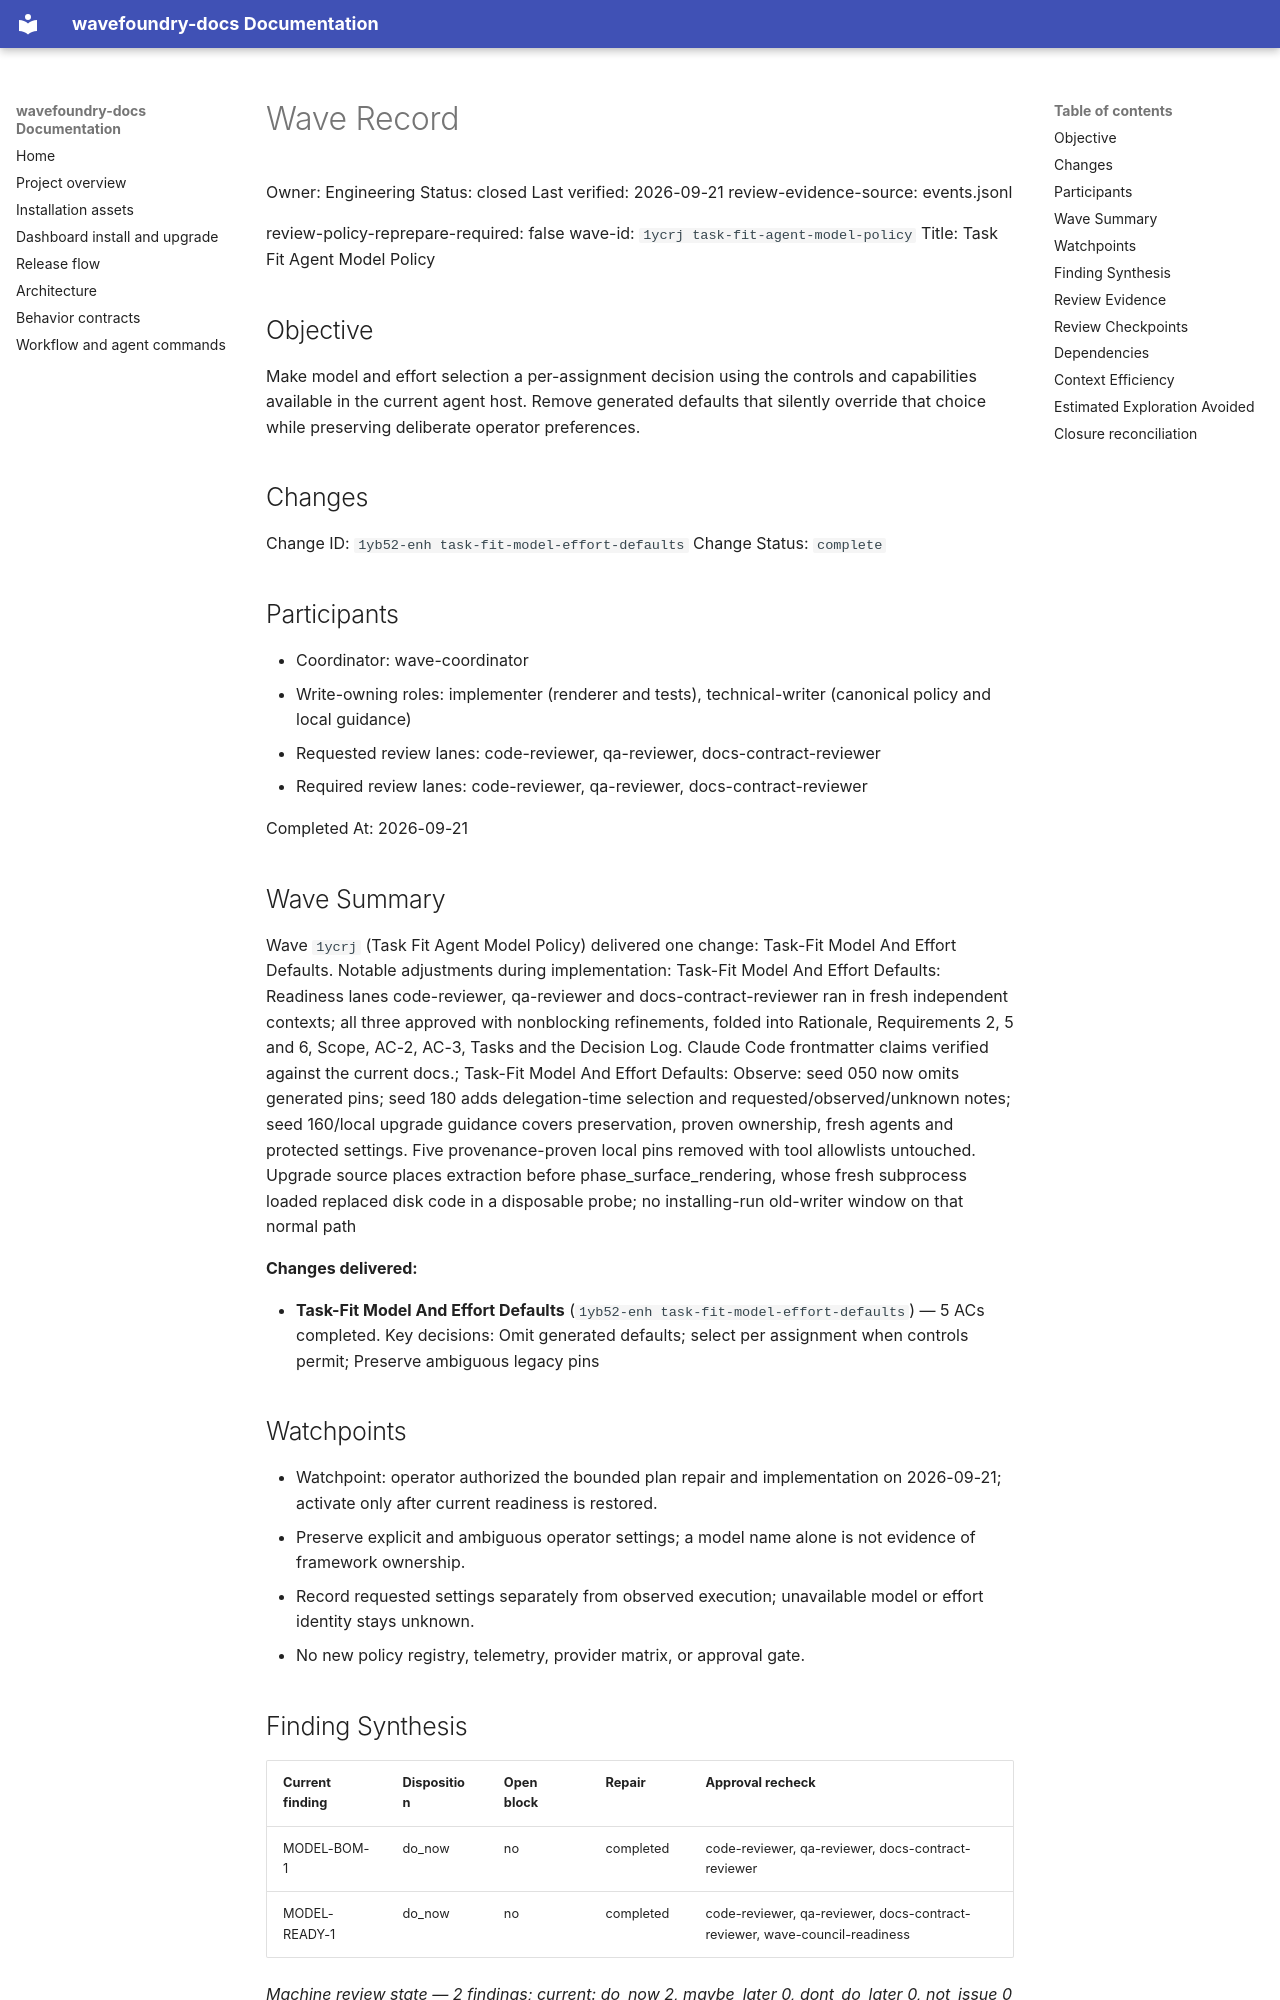

repository: coryhacking/wavefoundry · page: waves/1ycrj task-fit-agent-model-policy/wave/index.html · generator: mkdocs

# Wave Record

Owner: Engineering
Status: closed
Last verified: 2026-09-21
review-evidence-source: events.jsonl

review-policy-reprepare-required: false
wave-id: `1ycrj task-fit-agent-model-policy`
Title: Task Fit Agent Model Policy

## Objective

Make model and effort selection a per-assignment decision using the controls and capabilities available in the current agent host. Remove generated defaults that silently override that choice while preserving deliberate operator preferences.

## Changes

Change ID: `1yb52-enh task-fit-model-effort-defaults`
Change Status: `complete`

## Participants

- Coordinator: wave-coordinator
- Write-owning roles: implementer (renderer and tests), technical-writer (canonical policy and local guidance)
- Requested review lanes: code-reviewer, qa-reviewer, docs-contract-reviewer
- Required review lanes: code-reviewer, qa-reviewer, docs-contract-reviewer

Completed At: 2026-09-21

## Wave Summary

Wave `1ycrj` (Task Fit Agent Model Policy) delivered one change: Task-Fit Model And Effort Defaults. Notable adjustments during implementation: Task-Fit Model And Effort Defaults: Readiness lanes code-reviewer, qa-reviewer and docs-contract-reviewer ran in fresh independent contexts; all three approved with nonblocking refinements, folded into Rationale, Requirements 2, 5 and 6, Scope, AC-2, AC-3, Tasks and the Decision Log. Claude Code frontmatter claims verified against the current docs.; Task-Fit Model And Effort Defaults: Observe: seed 050 now omits generated pins; seed 180 adds delegation-time selection and requested/observed/unknown notes; seed 160/local upgrade guidance covers preservation, proven ownership, fresh agents and protected settings. Five provenance-proven local pins removed with tool allowlists untouched. Upgrade source places extraction before phase_surface_rendering, whose fresh subprocess loaded replaced disk code in a disposable probe; no installing-run old-writer window on that normal path

**Changes delivered:**

- **Task-Fit Model And Effort Defaults** (`1yb52-enh task-fit-model-effort-defaults`) — 5 ACs completed. Key decisions: Omit generated defaults; select per assignment when controls permit; Preserve ambiguous legacy pins
## Watchpoints

- Watchpoint: operator authorized the bounded plan repair and implementation on 2026-09-21; activate only after current readiness is restored.
- Preserve explicit and ambiguous operator settings; a model name alone is not evidence of framework ownership.
- Record requested settings separately from observed execution; unavailable model or effort identity stays unknown.
- No new policy registry, telemetry, provider matrix, or approval gate.

## Finding Synthesis

<!-- wave:finding-synthesis begin -->
| Current finding | Disposition | Open block | Repair | Approval recheck |
| --- | --- | --- | --- | --- |
| MODEL-BOM-1 | do_now | no | completed | code-reviewer, qa-reviewer, docs-contract-reviewer |
| MODEL-READY-1 | do_now | no | completed | code-reviewer, qa-reviewer, docs-contract-reviewer, wave-council-readiness |

*Machine review state — 2 findings; current: do_now 2, maybe_later 0, dont_do_later 0, not_issue 0*
<!-- wave:finding-synthesis end -->

## Review Evidence

<!-- wave:review-status begin -->
| Signoff | State | Why | Next action |
| --- | --- | --- | --- |
| wave-council-readiness | approved | current executed approval by coryhacking follows every affected repair | none |
| code-reviewer | approved | current executed approval by coryhacking follows every affected repair | none |
| qa-reviewer | approved | current executed approval by coryhacking follows every affected repair | none |
| docs-contract-reviewer | approved | current executed approval by coryhacking follows every affected repair | none |
| operator-signoff | approved | current executed approval by coryhacking follows every affected repair | none |
<!-- wave:review-status end -->

- operator-signoff: <approved when operator confirms closure>
